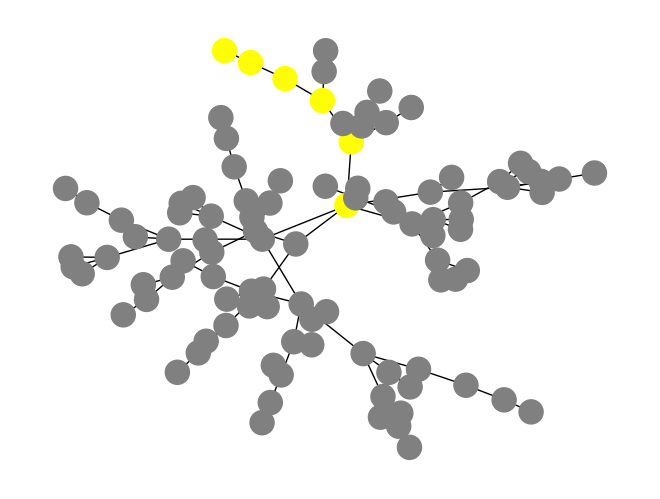

Recreate this plot in Python.
import random
import matplotlib.pyplot as plt
import networkx as nx



class Node():
    nodeCount = 0

    def __init__(self):
        self.id = Node.nodeCount 
        Node.nodeCount += 1
        self.children = []

    def add_child(self, child):
        self.children.append(child)
        child.children.append(self)

    def get_children(self):
        return self.children



class Graph():
    def __init__(self):
        self.nodes = []

    def get_nodes(self):
        return self.nodes

    def add_node(self, node):
        self.nodes.append(node)
        
 

def make_random_digraph(n, a):
    '''
    :n: Amout of nodes. Make undirected graph (just a directed graph, where nodes point back at each other). Add n nodes one by one. Each new node makes minimum 1 connection with random alredy added node. 
    :a: Float. There is *a* chance to create connection with each of the rest nodes
    '''
    assert 0 <= a <= 1
    myGraph = Graph()
    for i in range(n):
        myNode = Node()

        if len(myGraph.get_nodes()) != 0:
            nodesToPick = myGraph.get_nodes()[:]
            myNode.add_child(nodesToPick.pop(random.randint(0, len(nodesToPick)-1)))
            while nodesToPick:
                picked_node = nodesToPick.pop()
                if random.random() <= a:
                    myNode.add_child(picked_node)   

        myGraph.add_node(myNode)
    return myGraph



def visualise_graph (myGraph):
    edges = []
    for myNode in myGraph.get_nodes():
        for nodeChild in myNode.get_children():
            edges.append([myNode.id, nodeChild.id])
    G = nx.Graph()
    nx.draw_networkx(G) 
    plt.show() 



def visualise_walked_graph (myGraph, path):
    # Initialise
    G = nx.Graph()
    
    # Add nodes and color_map for them
    color_map = []
    for myNode in myGraph.get_nodes():
        # Each node in this graph is represented by its id
        G.add_node(myNode.id)

        # Walked nodes colored in black
        if myNode in path:
            color_map.append('yellow')
        else:
            color_map.append('gray')
    
    # Add edges
    for myNode in myGraph.get_nodes():
        for nodeChild in myNode.get_children():
            G.add_edge(myNode.id, nodeChild.id)

    # Show the graph
    nx.draw(G, node_color=color_map, with_labels=False)
    plt.show()


    


# DFS version with my adjustment
def DFS_1(graph, start, end, path=[], shortest=None):
    '''
    This function will return the *path* but continued from *start* to *end* in shortest way
    '''
    path = path + [start]
    if start == end:
        return path
    if shortest == None or len(path) < len(shortest):
        for child_node in start.get_children():
            if child_node not in path:
                new_path = DFS_1(graph, child_node, end, path, shortest)
                if new_path != None:
                    shortest = new_path
    return shortest



# Lecture DFS version
def DFS_2(graph, start, end, path=[], shortest=None):
    path = path + [start]
    if start == end:
        return path
    for child_node in start.get_children():
        if shortest == None or len(path) < len(shortest):
            if child_node not in path:
                new_path = DFS_2(graph, child_node, end, path, shortest)
                if new_path != None:
                    shortest = new_path
    return shortest
    


n = 100
thickness = 0.0001
myGraph = make_random_digraph(n, thickness)
shortest_path = DFS_1(myGraph, myGraph.get_nodes()[0], myGraph.get_nodes()[n-1])
visualise_walked_graph(myGraph, shortest_path)
